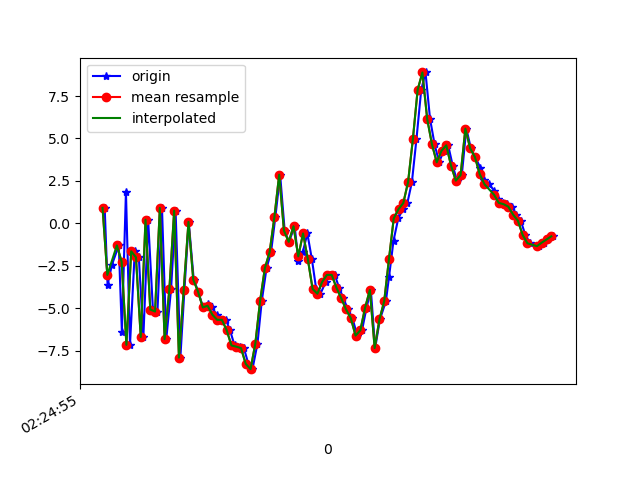

Source data for this figure (header and first rows):
1617848695809, 544339361246646, 0.91376257, -5.967639, -8.012252
1617848695821, 544339380477416, -3.621, -5.963, 6.326
1617848695839, 544339399708186, -2.449, -5.75, -9.584
1617848695868, 544339418938956, -1.297, -5.216, 6.85
1617848695881, 544339438169726, -6.388, -6.636, -7.854
1617848695898, 544339457400496, 1.874, -4.722, 1.86
1617848695915, 544339476631266, -7.151, -6.239, 1.726
1617848695935, 544339495862036, -1.645, -5.015, -7.361
1617848695952, 544339515092806, -1.998, -4.507, 7.598
1617848695971, 544339534323576, -6.691, -5.642, -5.846
1617848695991, 544339553554346, 0.2169, -3.68, -1.585
1617848696011, 544339572785116, -5.077, -4.59, 6.774
1617848696030, 544339592015886, -5.19, -4.733, -7.91
1617848696049, 544339611246656, 0.9082, -3.1, 3.784
1617848696067, 544339630477426, -6.816, -4.683, 4.379
1617848696087, 544339649708196, -3.877, -4.243, -7.564
1617848696106, 544339668938966, 0.7503, -3.095, 5.846
1617848696126, 544339688169736, -7.905, -4.695, 4.106
1617848696143, 544339707400506, -3.919, -4.685, -6.392
1617848696161, 544339726631276, 0.08729, -3.36, 6.702
1617848696182, 544339745862046, -3.313, -6.301, -3.318
1617848696201, 544339765092816, -4.018, -4.916, 1.776
1617848696221, 544339784323586, -4.95, -4.26, 1.388
1617848696240, 544339803554356, -4.766, -4.01, 1.751
1617848696258, 544339822785126, -4.936, -4.372, 2.575
1617848696278, 544339842015896, -5.375, -4.878, 3.463
1617848696296, 544339861246666, -5.678, -4.79, 3.279
1617848696317, 544339880477436, -5.679, -4.065, 2.732
1617848696334, 544339899708206, -6.289, -2.269, 2.132
1617848696353, 544339918938976, -7.187, -0.6469, 0.8071
1617848696374, 544339938169746, -7.259, -0.2674, 1.368
1617848696392, 544339957400516, -7.342, 1.772, 3.046
1617848696411, 544339976631286, -8.276, 4.976, 4.353
1617848696428, 544339995862056, -8.584, 6.025, 4.16
1617848696449, 544340015092826, -7.085, 4.646, 5.379
1617848696467, 544340034323596, -4.573, 3.678, 7.082
1617848696487, 544340053554366, -2.638, 2.695, 7.361
1617848696506, 544340072785136, -1.688, -0.2934, 7.339
1617848696524, 544340092015906, 0.3793, -5.436, 5.548
1617848696544, 544340111246676, 2.867, -6.893, 4.685
1617848696563, 544340130477446, -0.4275, -1.986, 4.607
1617848696581, 544340149708216, -1.088, -1.513, 1.362
1617848696605, 544340168938986, -0.1687, -5.936, -0.5494
1617848696620, 544340188169756, -2.198, -4.358, -3.314
1617848696639, 544340207400526, -1.687, 1.265, -5.932
1617848696658, 544340226631296, -0.5907, 1.501, -8.145
1617848696677, 544340245862066, -2.11, -2.837, -11.15
1617848696695, 544340265092836, -3.863, -0.4548, -10.53
1617848696713, 544340284323606, -4.141, 0.6064, -8.339
1617848696735, 544340303554376, -3.447, -0.6638, -6.28
1617848696751, 544340322785146, -3.034, -0.2362, -5.555
1617848696773, 544340342015916, -3.032, 1.295, -4.835
1617848696791, 544340361246686, -3.794, 1.179, -4.378
1617848696809, 544340380477456, -4.408, 0.5234, -2.833
1617848696828, 544340399708226, -5.063, 1.387, -1.378
1617848696847, 544340418938996, -5.578, 1.494, 1.902
1617848696867, 544340438169766, -6.607, -1.883, 5.388
1617848696887, 544340457400536, -6.297, -3.979, 8.387
1617848696906, 544340476631306, -4.959, -4.229, 11.52
1617848696924, 544340495862076, -3.918, -1.172, 15.62
1617848696942, 544340515092846, -7.343, 0.5481, 15.31
... 38 more rows
